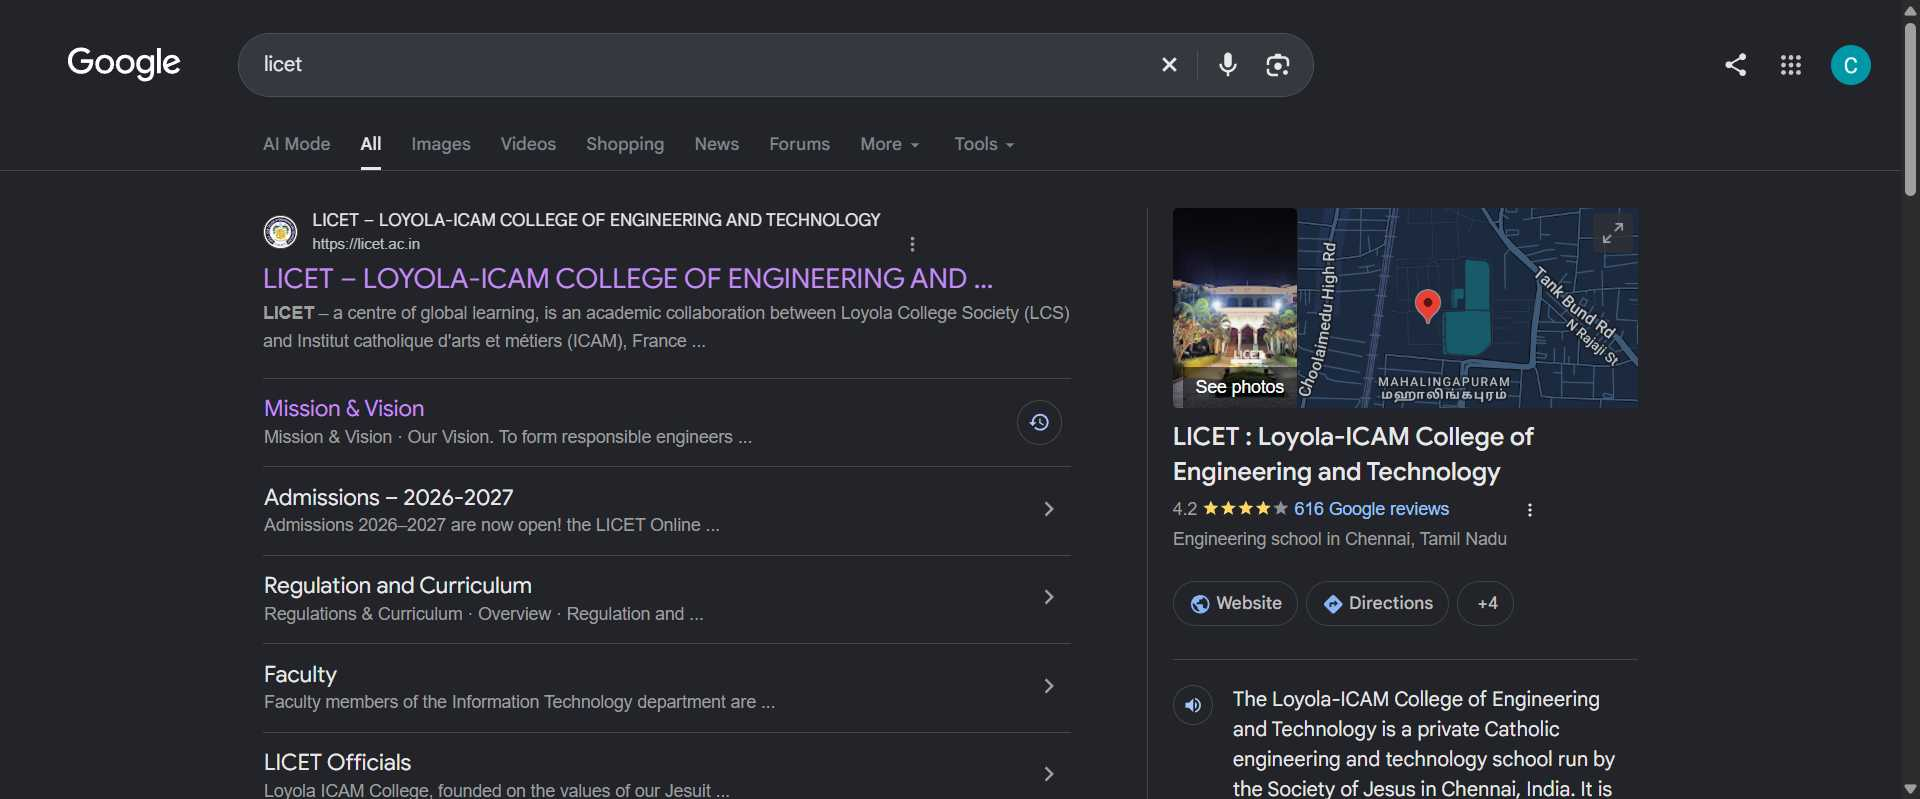
Workflow: Main

Step 1: Chrome licet - Google Search(1) in window 'licet - Google Search' (chrome.exe)

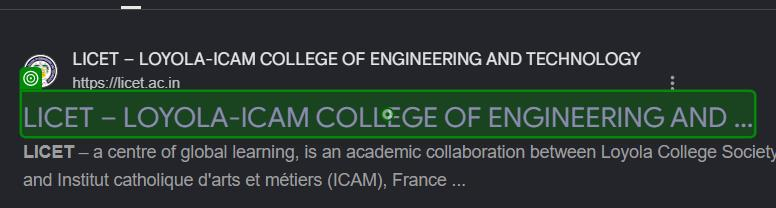
Step 2: click on the heading in window 'licet - Google Search' (chrome.exe)

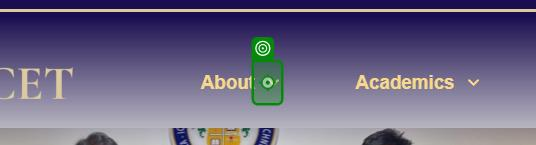
Step 3: click on the element in window 'LICET - LOYOLA-ICAM COLLEGE OF ENGINEERING AND TECHNOLOGY' (chrome.exe)

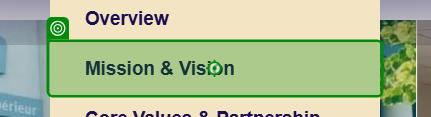
Step 4: click on the link 'Mission & Vision' in window 'LICET - LOYOLA-ICAM COLLEGE OF ENGINEERING AND TECHNOLOGY' (chrome.exe)

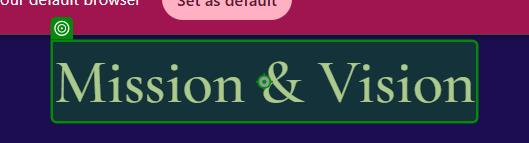
Step 5: click on the element in window 'Mission & Vision - LICET' (chrome.exe)

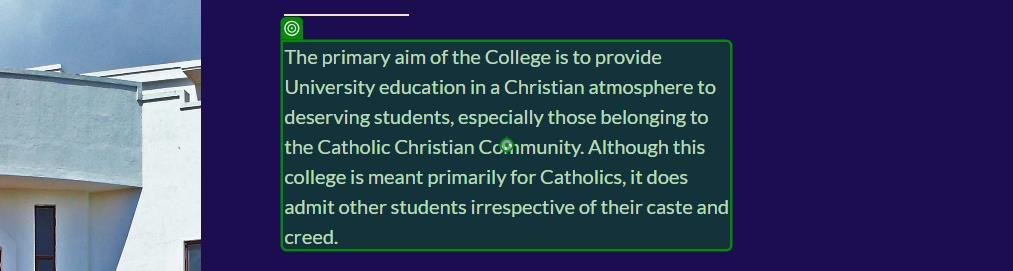
Step 6: click on the text in window 'Mission & Vision - LICET' (chrome.exe)

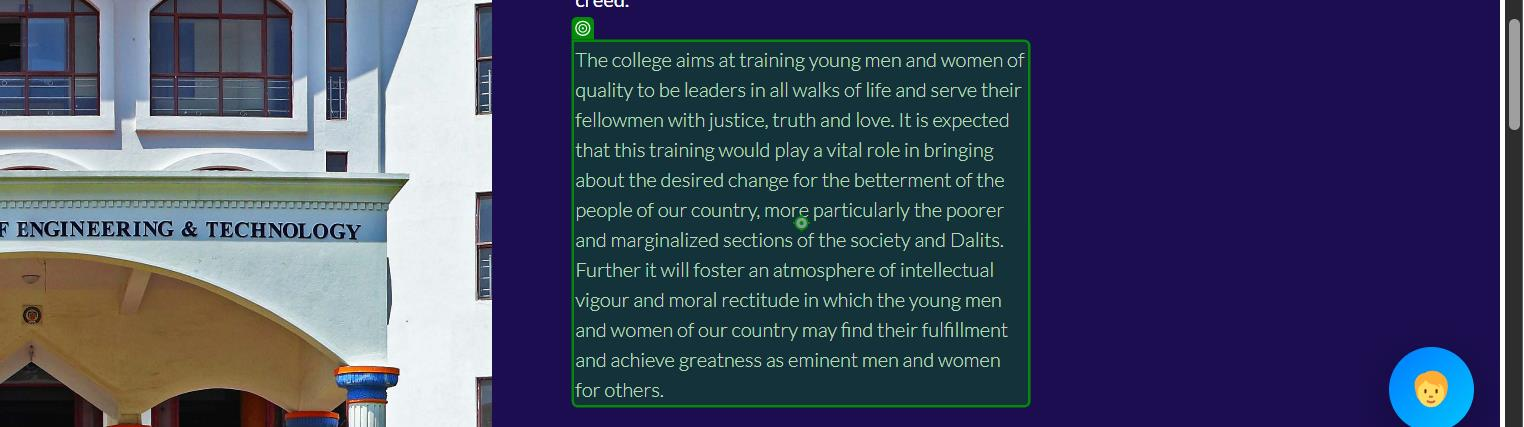
Step 7: click on the paragraph in window 'Mission & Vision - LICET' (chrome.exe)

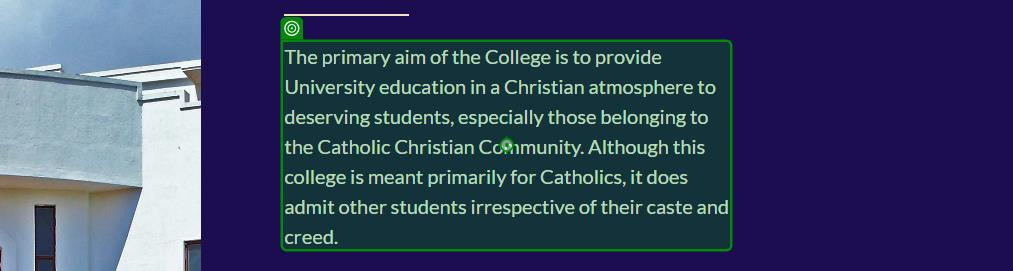
Step 8: click on the text in window 'Mission & Vision - LICET' (chrome.exe)
